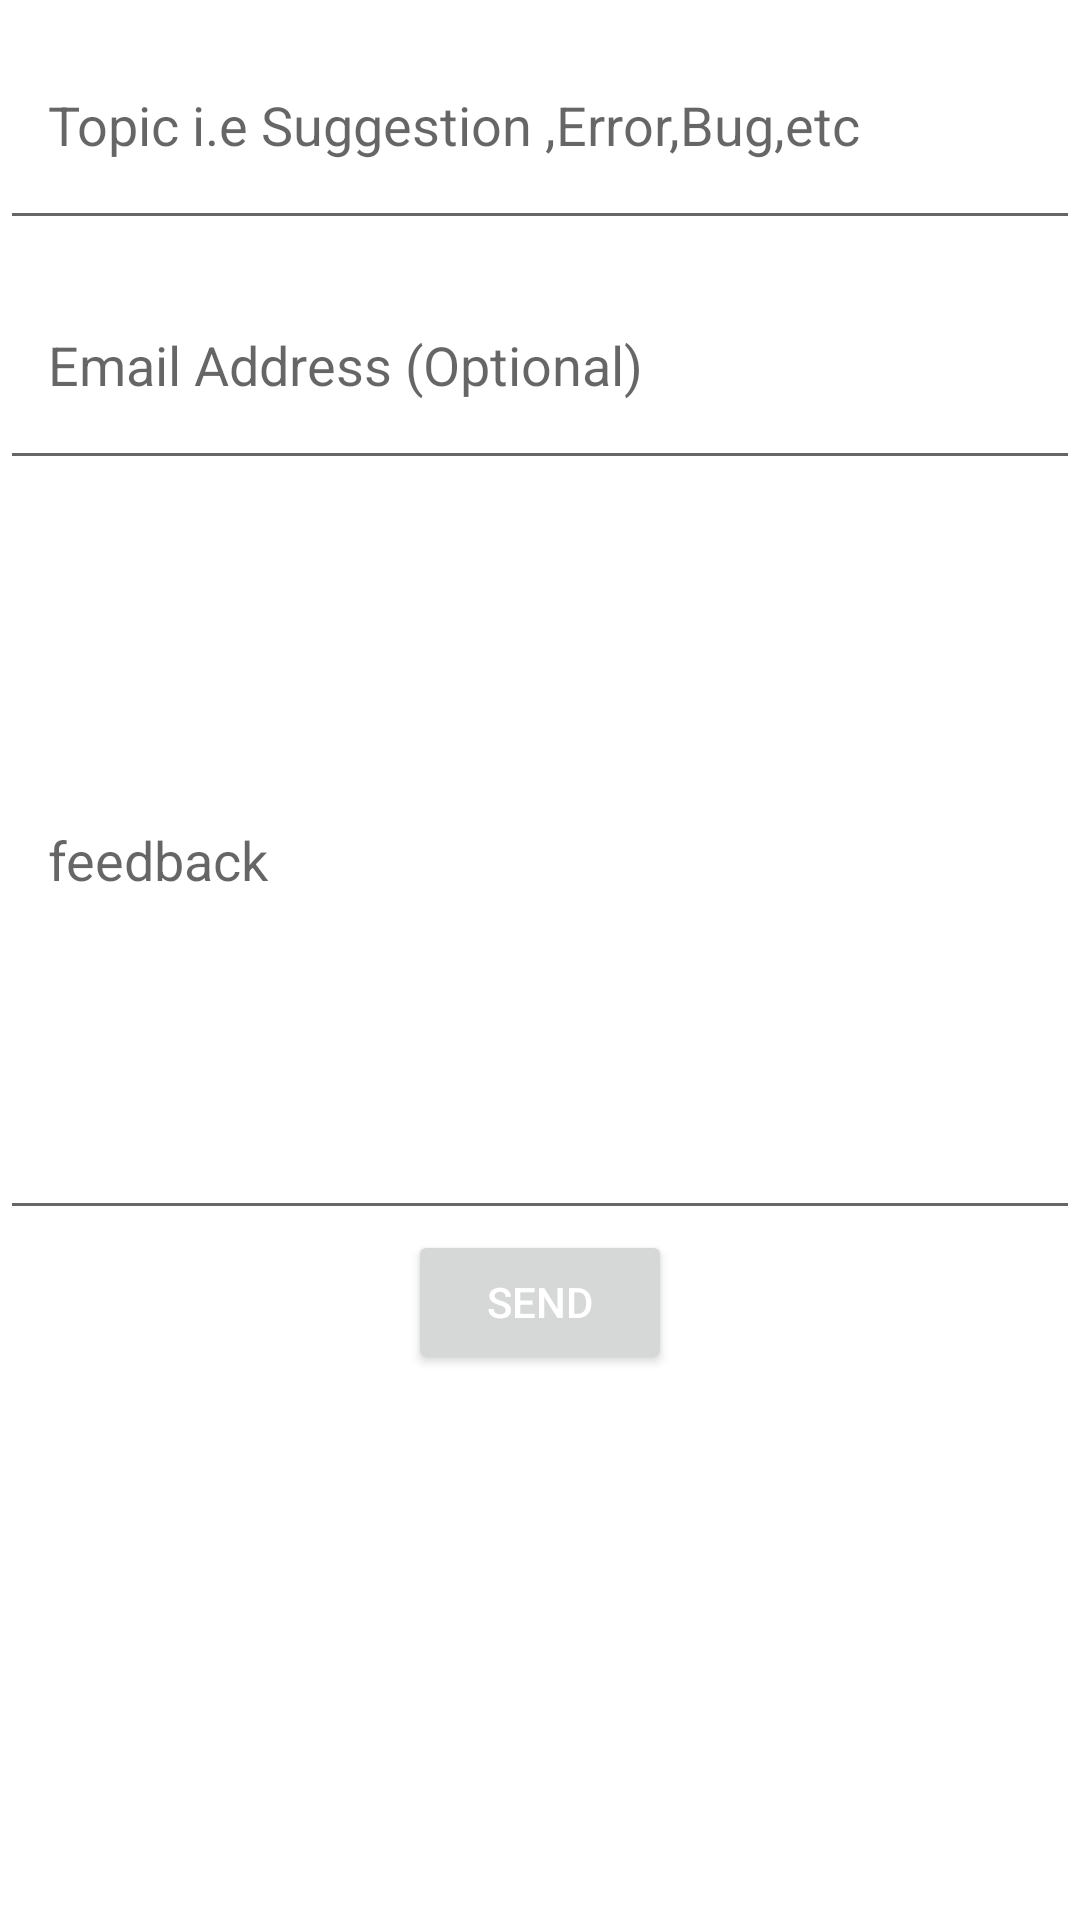

The Android layout XML behind this screen, and the referenced resources:
<!-- AndroidManifest.xml: application theme Theme.SaregamaMusic -->
<!-- res/layout/activity_feed_back.xml -->
<?xml version="1.0" encoding="utf-8"?>
<LinearLayout xmlns:android="http://schemas.android.com/apk/res/android"
    xmlns:app="http://schemas.android.com/apk/res-auto"
    xmlns:tools="http://schemas.android.com/tools"
    android:layout_width="match_parent"
    android:orientation="vertical"
    android:layout_margin="16dp"
    android:layout_height="match_parent"
    tools:context=".FeedBackActivity">


    <com.google.android.material.textfield.TextInputEditText
        android:id="@+id/topic"
        android:layout_width="match_parent"
        android:layout_height="80dp"
        android:inputType="textEmailSubject"
        android:paddingHorizontal="16dp"
        android:hint="@string/topic_feedback"
        android:gravity="center|start"/>

    <com.google.android.material.textfield.TextInputEditText
        android:id="@+id/emailFA"
        android:inputType="textEmailAddress"
        android:paddingHorizontal="16dp"
        android:layout_width="match_parent"
        android:layout_height="80dp"
        android:hint="@string/emial_feedback"
        android:gravity="center|start"/>


    <com.google.android.material.textfield.TextInputEditText
        android:id="@+id/feedbackMsgFA"
        android:layout_width="match_parent"
        android:layout_height="250dp"

        android:paddingHorizontal="16dp"
        android:hint="@string/feedback"
        android:gravity="center|start"/>

    <Button
        android:id="@+id/SendFeedBack"
        android:layout_width="wrap_content"
        android:layout_height="wrap_content"
        android:text="@string/send"
        android:paddingHorizontal="16dp"

        android:textColor="@color/white"
        android:layout_gravity="center"/>
</LinearLayout>
<!-- resources referenced by this layout -->
<resources>
  <color name="white">#FFFFFFFF</color>
  <string name="emial_feedback">Email Address (Optional)</string>
  <string name="feedback">feedback</string>
  <string name="send">Send</string>
  <string name="topic_feedback">Topic   i.e Suggestion ,Error,Bug,etc</string>
  <style name="Theme.SaregamaMusic" parent="Base.Theme.SaregamaMusic" />
  <style name="Base.Theme.SaregamaMusic" parent="Theme.MaterialComponents.DayNight.DarkActionBar">
          
  
           <item name="colorPrimary">#000000</item>
           <item name="colorPrimaryVariant">@color/black</item>
  
          <item name="android:statusBarColor">?attr/colorPrimary</item>
  
  
      </style>
  <color name="black">#FF000000</color>
</resources>
